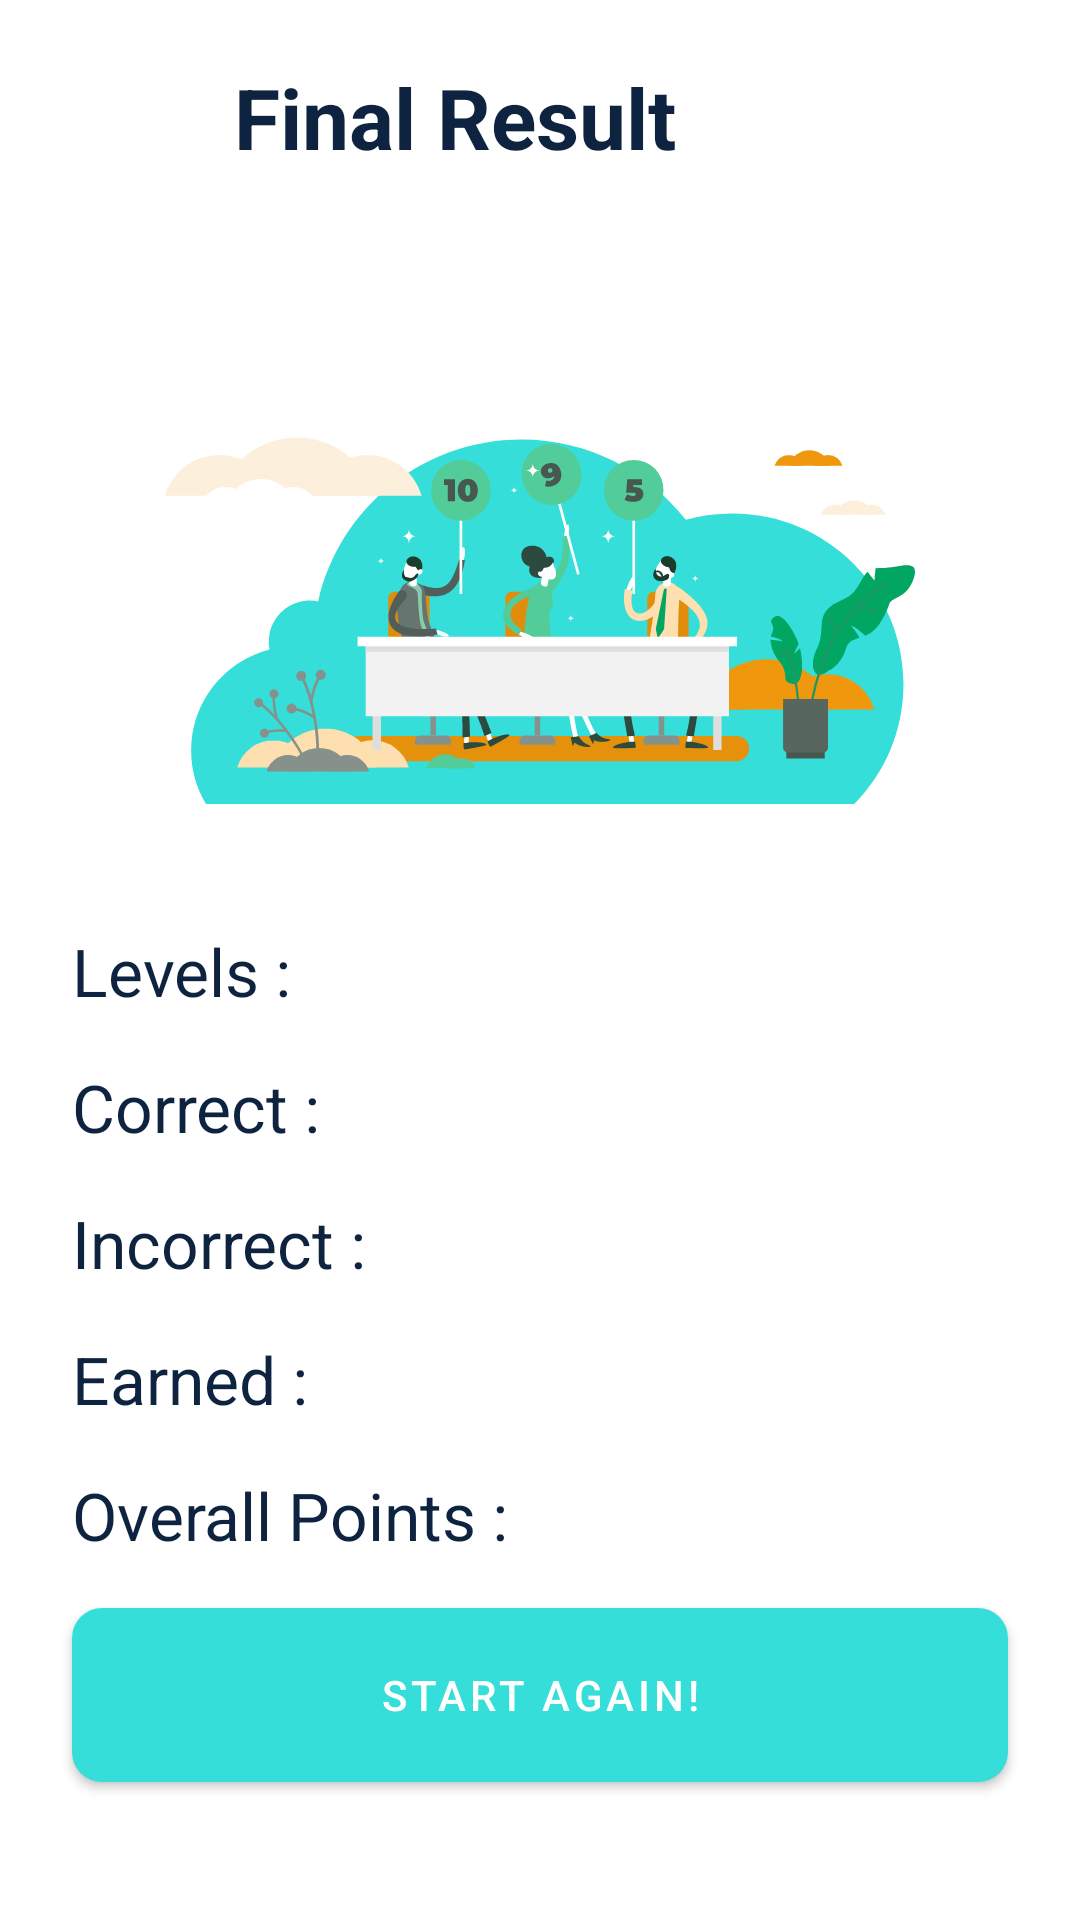

Write the Android layout XML for this screen, with the resource values it uses.
<!-- AndroidManifest.xml: application theme Theme.QuizForFun -->
<!-- res/layout/activity_final_result.xml -->
<?xml version="1.0" encoding="utf-8"?>
<androidx.constraintlayout.widget.ConstraintLayout xmlns:android="http://schemas.android.com/apk/res/android"
    xmlns:app="http://schemas.android.com/apk/res-auto"
    xmlns:tools="http://schemas.android.com/tools"
    android:layout_width="match_parent"
    android:layout_height="match_parent"
    tools:context=".FinalResultActivity">

    <ImageView
        android:id="@+id/imageViewFinalResultQuiz"
        android:layout_width="30dp"
        android:layout_height="30dp"
        android:layout_marginStart="24dp"
        android:layout_marginTop="24dp"
        android:background="?selectableItemBackgroundBorderless"
        android:padding="4dp"
        app:layout_constraintStart_toStartOf="parent"
        app:layout_constraintTop_toTopOf="parent"
        app:srcCompat="@drawable/arrow"
        app:tint="@color/black" />

    <TextView
        android:id="@+id/textView"
        android:layout_width="wrap_content"
        android:layout_height="wrap_content"
        android:layout_marginStart="24dp"
        android:text="@string/final_result"
        style="@style/titleTextStyle"
        app:layout_constraintBottom_toBottomOf="@+id/imageViewFinalResultQuiz"
        app:layout_constraintStart_toEndOf="@+id/imageViewFinalResultQuiz"
        app:layout_constraintTop_toTopOf="@+id/imageViewFinalResultQuiz" />

    <TextView
        android:id="@+id/tvWellDone"
        android:layout_width="wrap_content"
        android:layout_height="wrap_content"
        android:layout_marginTop="32dp"
        android:textColor="@color/black"
        android:textSize="18sp"
        tools:text="Well Done, kevin0078"
        app:layout_constraintStart_toStartOf="parent"
        app:layout_constraintEnd_toEndOf="parent"
        app:layout_constraintTop_toBottomOf="@+id/textView" />

    <ImageView
        android:id="@+id/reult"
        android:layout_width="250dp"
        android:layout_height="150dp"
        android:src="@drawable/result"
        android:layout_marginTop="15dp"
        app:layout_constraintTop_toBottomOf="@id/tvWellDone"
        app:layout_constraintStart_toStartOf="parent"
        app:layout_constraintEnd_toEndOf="parent" />

    <TextView
        android:id="@+id/textView10"
        style="@style/text_heading"
        android:layout_width="wrap_content"
        android:layout_height="wrap_content"
        android:layout_marginTop="30dp"
        android:text="@string/subject"
        app:layout_constraintStart_toStartOf="@+id/imageViewFinalResultQuiz"
        app:layout_constraintTop_toBottomOf="@+id/reult" />

    <TextView
        android:id="@+id/textView11"
        android:layout_width="wrap_content"
        android:layout_height="wrap_content"
        android:layout_marginTop="16dp"
        android:text="@string/correct"
        style="@style/text_heading"
        app:layout_constraintStart_toStartOf="@+id/textView10"
        app:layout_constraintTop_toBottomOf="@+id/textView10" />

    <TextView
        android:id="@+id/textView12"
        android:layout_width="wrap_content"
        android:layout_height="wrap_content"
        android:layout_marginTop="16dp"
        android:text="@string/incorrect"
        style="@style/text_heading"
        app:layout_constraintStart_toStartOf="@+id/textView11"
        app:layout_constraintTop_toBottomOf="@+id/textView11" />

    <TextView
        android:id="@+id/textView13"
        android:layout_width="wrap_content"
        android:layout_height="wrap_content"
        android:layout_marginTop="16dp"
        android:text="@string/earned"
        style="@style/text_heading"
        app:layout_constraintStart_toStartOf="@+id/textView12"
        app:layout_constraintTop_toBottomOf="@+id/textView12" />

    <TextView
        android:id="@+id/textView14"
        android:layout_width="wrap_content"
        android:layout_height="wrap_content"
        android:layout_marginTop="16dp"
        android:text="@string/overall_points"
        style="@style/text_heading"
        app:layout_constraintStart_toStartOf="@+id/textView13"
        app:layout_constraintTop_toBottomOf="@+id/textView13" />

    <TextView
        android:id="@+id/textView15"
        android:layout_width="wrap_content"
        android:layout_height="wrap_content"
        android:layout_marginTop="16dp"
        android:text="@string/date"
        style="@style/text_heading"
        app:layout_constraintStart_toStartOf="@+id/textView14"
        app:layout_constraintTop_toBottomOf="@+id/textView14" />

    <TextView
        android:id="@+id/textView16"
        android:layout_width="wrap_content"
        android:layout_height="wrap_content"
        android:layout_marginStart="16dp"
        tools:text="Math"
        style="@style/text_value_heading"
        app:layout_constraintBottom_toBottomOf="@+id/textView10"
        app:layout_constraintStart_toEndOf="@+id/textView14"
        app:layout_constraintTop_toTopOf="@+id/textView10" />

    <com.google.android.material.button.MaterialButton
        android:id="@+id/btnFinishQuiz"
        style="@style/btnStyle"
        android:layout_width="0dp"
        android:layout_marginStart="24dp"
        android:layout_marginEnd="24dp"
        android:layout_marginBottom="40dp"
        android:imeOptions="actionDone"
        android:singleLine="true"
        android:text="@string/start_again"
        app:layout_constraintBottom_toBottomOf="parent"
        app:layout_constraintEnd_toEndOf="parent"
        app:layout_constraintStart_toStartOf="parent" />

    <TextView
        android:id="@+id/textView19"
        android:layout_width="wrap_content"
        android:layout_height="wrap_content"
        tools:text="3"
        style="@style/text_value_heading"
        app:layout_constraintBottom_toBottomOf="@+id/textView11"
        app:layout_constraintStart_toStartOf="@+id/textView16"
        app:layout_constraintTop_toTopOf="@+id/textView11" />

    <TextView
        android:id="@+id/textView27"
        android:layout_width="wrap_content"
        android:layout_height="wrap_content"
        tools:text="2"
        style="@style/text_value_heading"
        app:layout_constraintBottom_toBottomOf="@+id/textView12"
        app:layout_constraintStart_toStartOf="@+id/textView19"
        app:layout_constraintTop_toTopOf="@+id/textView12" />

    <TextView
        android:id="@+id/textView28"
        android:layout_width="wrap_content"
        android:layout_height="wrap_content"
        android:layout_marginStart="1dp"
        tools:text="20"
        style="@style/text_value_heading"
        app:layout_constraintBottom_toBottomOf="@+id/textView13"
        app:layout_constraintStart_toStartOf="@+id/textView27"
        app:layout_constraintTop_toTopOf="@+id/textView13" />

    <TextView
        android:id="@+id/textView29"
        android:layout_width="wrap_content"
        android:layout_height="wrap_content"
        tools:text="60"
        style="@style/text_value_heading"
        app:layout_constraintBottom_toBottomOf="@+id/textView14"
        app:layout_constraintStart_toStartOf="@+id/textView28"
        app:layout_constraintTop_toTopOf="@+id/textView14" />

    <TextView
        android:id="@+id/textView30"
        style="@style/text_value_heading"
        android:layout_width="0dp"
        android:layout_height="wrap_content"
        android:layout_marginEnd="24dp"
        app:layout_constraintEnd_toEndOf="parent"
        app:layout_constraintStart_toStartOf="@+id/textView29"
        app:layout_constraintTop_toTopOf="@+id/textView15"
        tools:text="27 Oct 2020 09:15 AM" />

</androidx.constraintlayout.widget.ConstraintLayout>
<!-- resources referenced by this layout -->
<resources>
  <color name="black">#0D233F</color>
  <!-- drawable result: vector/xml drawable (drawable, 24545 chars, omitted) -->
  <string name="correct">Correct :</string>
  <string name="date">Date :</string>
  <string name="earned">Earned :</string>
  <string name="final_result">Final Result</string>
  <string name="incorrect">Incorrect :</string>
  <string name="overall_points">Overall Points :</string>
  <string name="start_again">Start Again!</string>
  <string name="subject">Levels :</string>
  <style name="btnStyle" parent="Widget.MaterialComponents.Button">
          <item name="backgroundTint">@color/app_color</item>
          <item name="cornerRadius">@dimen/btn_radius</item>
          <item name="android:layout_height">@dimen/btn_height</item>
      </style>
  <style name="text_heading">
          <item name="android:textSize">22sp</item>
          <item name="android:textColor">@color/black</item>
      </style>
  <style name="text_value_heading">
          <item name="android:textSize">22sp</item>
          <item name="android:textColor">@color/peach</item>
      </style>
  <style name="titleTextStyle">
          <item name="android:textSize">28sp</item>
          <item name="android:textColor">@color/black</item>
          <item name="android:textStyle">bold</item>
      </style>
  <style name="Theme.QuizForFun" parent="Theme.MaterialComponents.DayNight.NoActionBar">
          
          <item name="colorPrimary">@color/app_color</item>
          <item name="colorPrimaryVariant">@color/app_color</item>
          <item name="colorOnPrimary">@color/white</item>
          
          <item name="android:statusBarColor">?attr/colorPrimaryVariant</item>
          
  
          <item name="textInputStyle">@style/editTextLayoutStyle</item>
      </style>
  <color name="app_color">#35ded8</color>
  <dimen name="btn_radius">10dp</dimen>
  <dimen name="btn_height">70dp</dimen>
  <color name="peach">#717781</color>
  <color name="white">#FFFFFFFF</color>
  <style name="editTextLayoutStyle" parent="Widget.MaterialComponents.TextInputLayout.FilledBox">
          <item name="boxStrokeWidth">0dp</item>
          <item name="boxStrokeWidthFocused">0dp</item>
          <item name="boxBackgroundColor">@color/edit_text_bg</item>
          <item name="boxCornerRadiusTopStart">@dimen/edit_text_corner_radius</item>
          <item name="boxCornerRadiusTopEnd">@dimen/edit_text_corner_radius</item>
          <item name="boxCornerRadiusBottomStart">@dimen/edit_text_corner_radius</item>
          <item name="boxCornerRadiusBottomEnd">@dimen/edit_text_corner_radius</item>
      </style>
  <color name="edit_text_bg">#F2F3F7</color>
  <dimen name="edit_text_corner_radius">12dp</dimen>
</resources>
